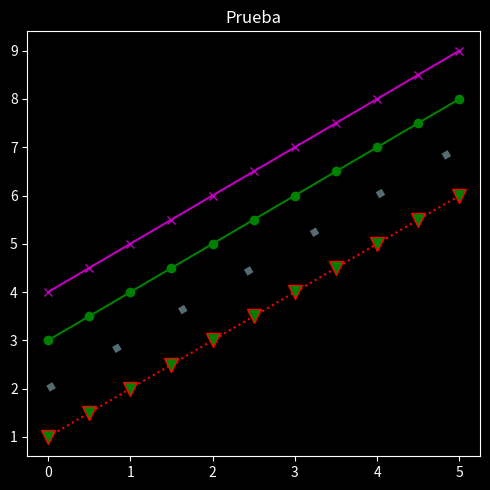

Reproduce this figure in Python.
import matplotlib.pyplot as plt
import numpy as np

x = np.linspace(0,5,11)
y = np.sin(x)

plt.style.use('dark_background')
#es el tema que usa el grafico, para ver los disponibles usar plt.style.available
#classic, dar+background, grayscale

fig, ax = plt.subplots(figsize=(5,5))
ax.plot(x, x+1, color = 'red', linestyle= 'dotted', marker='v', markersize= 10, markerfacecolor= 'green')
ax.plot(x, x+2, color='#ADD8E6', alpha=0.5, linewidth = 5, linestyle= (0, (1,10)))
#se puede poner como color y el nombre en hex del rgb
#alpha es transparencia
#linewidth ancho de la linea
#linestyle es el brodeado de la linea en la documentacion de plt hay hartas opciones
#marker es el simbolito
#markesize es el tamanio
#markerfacecolor es el color del marker
ax.plot(x, x+3, 'go-')
ax.plot(x, x+4, 'mx-')
ax.set_title('Prueba')
fig.tight_layout()
plt.show()

